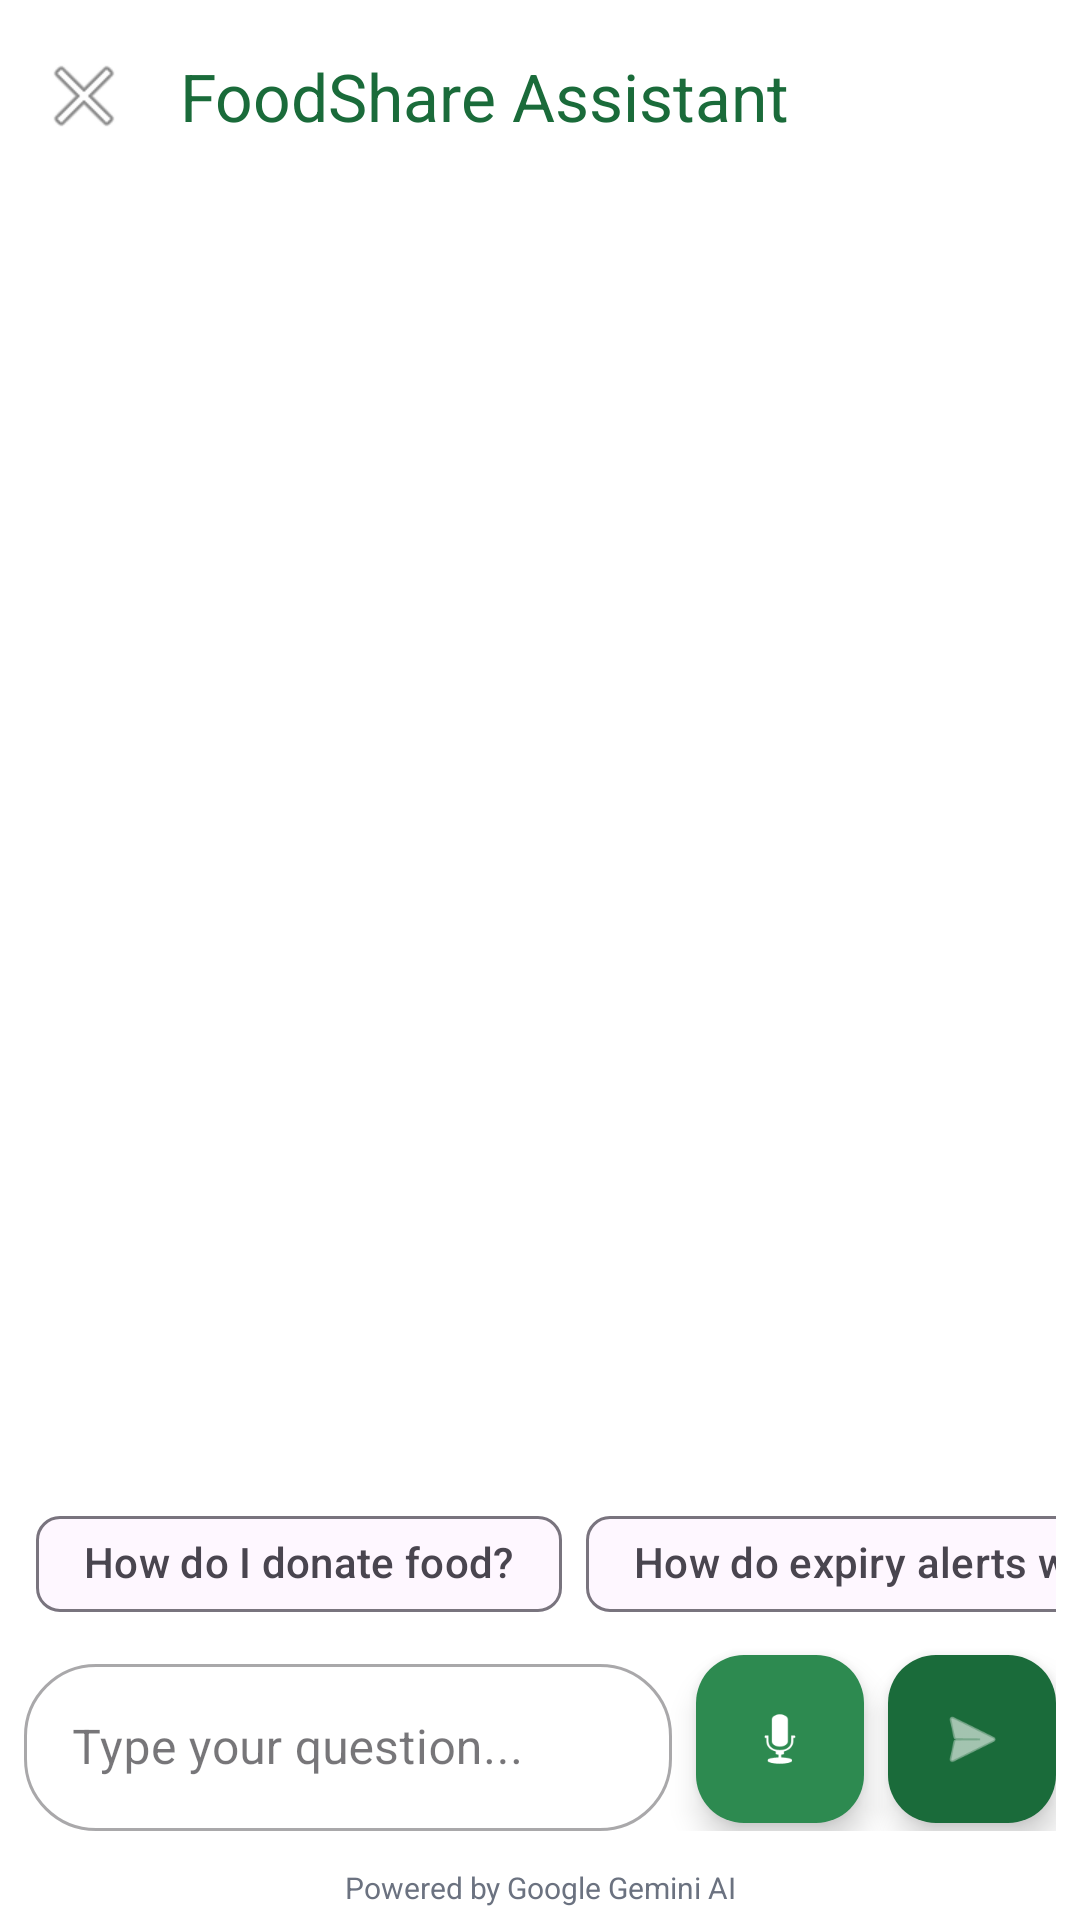

Here is an Android app screen rendered from its layout file. Give the layout XML and the strings, colors and styles it references.
<!-- AndroidManifest.xml: application theme Theme.FOODSHARe -->
<!-- res/layout/activity_chat_assistant.xml -->
<?xml version="1.0" encoding="utf-8"?>
<androidx.constraintlayout.widget.ConstraintLayout xmlns:android="http://schemas.android.com/apk/res/android"
    xmlns:app="http://schemas.android.com/apk/res-auto"
    android:layout_width="match_parent"
    android:layout_height="match_parent"
    android:background="@color/white">

    <com.google.android.material.appbar.AppBarLayout
        android:id="@+id/appBar"
        android:layout_width="match_parent"
        android:layout_height="wrap_content"
        android:background="@color/white"
        app:layout_constraintTop_toTopOf="parent">

        <com.google.android.material.appbar.MaterialToolbar
            android:id="@+id/toolbar"
            android:layout_width="match_parent"
            android:layout_height="?attr/actionBarSize"
            app:navigationIcon="@android:drawable/ic_menu_close_clear_cancel"
            app:title="FoodShare Assistant"
            app:titleTextColor="@color/primary" />
    </com.google.android.material.appbar.AppBarLayout>

    <androidx.recyclerview.widget.RecyclerView
        android:id="@+id/rvChat"
        android:layout_width="match_parent"
        android:layout_height="0dp"
        android:clipToPadding="false"
        android:padding="16dp"
        app:layout_constraintBottom_toTopOf="@id/layoutInput"
        app:layout_constraintTop_toBottomOf="@id/appBar" />

    <LinearLayout
        android:id="@+id/layoutInput"
        android:layout_width="match_parent"
        android:layout_height="wrap_content"
        android:orientation="vertical"
        android:padding="8dp"
        app:layout_constraintBottom_toTopOf="@id/labelPoweredBy">

        <HorizontalScrollView
            android:layout_width="match_parent"
            android:layout_height="wrap_content"
            android:scrollbars="none">
            <com.google.android.material.chip.ChipGroup
                android:id="@+id/cgSuggestions"
                android:layout_width="wrap_content"
                android:layout_height="wrap_content"
                android:padding="4dp"
                app:singleLine="true">
                <com.google.android.material.chip.Chip
                    style="@style/Widget.Material3.Chip.Suggestion"
                    android:layout_width="wrap_content"
                    android:layout_height="wrap_content"
                    android:text="How do I donate food?" />
                <com.google.android.material.chip.Chip
                    style="@style/Widget.Material3.Chip.Suggestion"
                    android:layout_width="wrap_content"
                    android:layout_height="wrap_content"
                    android:text="How do expiry alerts work?" />
                <com.google.android.material.chip.Chip
                    style="@style/Widget.Material3.Chip.Suggestion"
                    android:layout_width="wrap_content"
                    android:layout_height="wrap_content"
                    android:text="How do I claim food?" />
            </com.google.android.material.chip.ChipGroup>
        </HorizontalScrollView>

        <LinearLayout
            android:layout_width="match_parent"
            android:layout_height="wrap_content"
            android:gravity="center_vertical"
            android:orientation="horizontal">

            <com.google.android.material.textfield.TextInputLayout
                style="@style/Widget.MaterialComponents.TextInputLayout.OutlinedBox"
                android:layout_width="0dp"
                android:layout_height="wrap_content"
                android:layout_weight="1"
                android:hint="Type your question..."
                app:boxCornerRadiusBottomEnd="24dp"
                app:boxCornerRadiusBottomStart="24dp"
                app:boxCornerRadiusTopEnd="24dp"
                app:boxCornerRadiusTopStart="24dp">

                <com.google.android.material.textfield.TextInputEditText
                    android:id="@+id/etMessage"
                    android:layout_width="match_parent"
                    android:layout_height="wrap_content"
                    android:inputType="textCapSentences"
                    android:textColor="@color/text_primary" />
            </com.google.android.material.textfield.TextInputLayout>

            <com.google.android.material.floatingactionbutton.FloatingActionButton
                android:id="@+id/btnMic"
                android:layout_width="wrap_content"
                android:layout_height="wrap_content"
                android:layout_marginStart="8dp"
                android:src="@android:drawable/ic_btn_speak_now"
                app:backgroundTint="@color/secondary"
                app:fabSize="mini"
                app:tint="@color/white" />

            <com.google.android.material.floatingactionbutton.FloatingActionButton
                android:id="@+id/btnSend"
                android:layout_width="wrap_content"
                android:layout_height="wrap_content"
                android:layout_marginStart="8dp"
                android:src="@android:drawable/ic_menu_send"
                app:backgroundTint="@color/primary"
                app:fabSize="mini"
                app:tint="@color/white" />
        </LinearLayout>
    </LinearLayout>

    <TextView
        android:id="@+id/labelPoweredBy"
        android:layout_width="match_parent"
        android:layout_height="wrap_content"
        android:gravity="center"
        android:padding="4dp"
        android:text="Powered by Google Gemini AI"
        android:textColor="@color/text_secondary"
        android:textSize="10sp"
        app:layout_constraintBottom_toBottomOf="parent" />

</androidx.constraintlayout.widget.ConstraintLayout>
<!-- resources referenced by this layout -->
<resources>
  <color name="primary">#1A6B3A</color>
  <color name="secondary">#2D8A50</color>
  <color name="text_primary">#1A1A1A</color>
  <color name="text_secondary">#6B7280</color>
  <color name="white">#FFFFFF</color>
  <style name="Theme.FOODSHARe" parent="Base.Theme.FOODSHARe" />
  <style name="Base.Theme.FOODSHARe" parent="Theme.Material3.Light.NoActionBar">
          <item name="colorPrimary">@color/primary</item>
          <item name="colorSecondary">@color/secondary</item>
          <item name="android:windowBackground">@color/background</item>
          <item name="android:textColorPrimary">@color/text_primary</item>
          <item name="android:textColorSecondary">@color/text_secondary</item>
      </style>
  <color name="background">#FFFFFF</color>
</resources>
